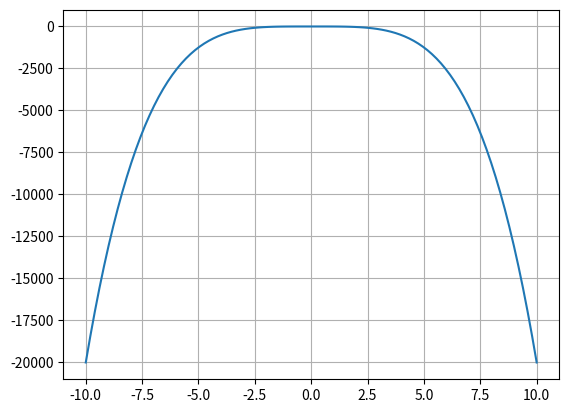

The matplotlib source for this figure:
from matplotlib.pyplot import *
from numpy import *

x = linspace(-10, 10, 100)

y = -2 * x** + 3 * x + 1

plot(x, y)
grid()
show()